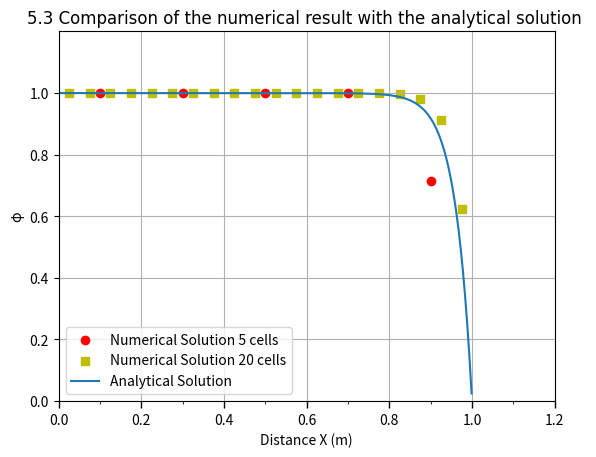

Python code for this plot:
#one-dimensional convection and diffusion -hybrid differencing scheme
import numpy as np
import matplotlib.pyplot as plt


# ========================================
# basic conditions
# ========================================
length = 1.0 # unit:m
rho = 1.0    # unit:kg/m^3
gamma = 0.1 # unit:kg/m*s
phiA = 1
phiB = 0 # boundary condition

nx = 5
deltaX = length / nx

# =========================================
# ex5.1 Case2:u = 2.5 m/s
# ========================================= 
u = 2.5
#F and D to represent the convective mass flux per unit area and diffusion conductance at cell faces
nx = 5
deltaX = length / nx
F = rho * u
D = gamma / deltaX

A1 = np.zeros((nx, nx))
B1 = np.zeros(nx)

for i in range(nx):
    if i == 0:
        A1[i, i] = 2*D + F 
        B1[i] = (2 * D + F) * phiA
    elif i == nx - 1:
        A1[i, i - 1] = -F
        A1[i, i] = F +2*D 
        B1[i] = 2 * D  * phiB
    else:
        A1[i, i - 1] = -F
        A1[i,i] = F

ResultValue1 = np.linalg.solve(A1,B1)


# =========================================
# ex5.1 Case3:u = 2.5 m/s  grid 20
# ========================================= 

u = 2.5
nx = 20
deltaX = length / nx

F = rho * u
D = gamma / deltaX

A2 = np.zeros((nx, nx))
B2 = np.zeros(nx)

for i in range(nx):
    if i == 0:
        A2[i, i + 1] = 0.5 * F -D
        A2[i, i] = 3*D + 0.5*F 
        B2[i] = (2 * D + F) * phiA
    elif i == nx - 1:
        A2[i, i - 1] = -D -0.5*F
        A2[i, i] = 3*D-0.5*F 
        B2[i] = (2 * D - F) * phiB
    else:
        A2[i, i - 1] = -D - 0.5*F
        A2[i, i + 1] = 0.5*F -D  
        A2[i, i] = 2 * D

ResultValue2 = np.linalg.inv(A2).dot(B2)


############          plot  picture          #################################################################
x1 = np.array([0.1, 0.3, 0.5,0.7,0.9])
x2 = np.arange(0.025,1.0,0.05)
plt.scatter(x1, ResultValue1, marker='o', facecolors='r', label='Numerical Solution 5 cells')
plt.scatter(x2, ResultValue2, marker='s', facecolors='y', label='Numerical Solution 20 cells')
plt.title('5.3 Comparison of the numerical result with the analytical solution ', fontname='Arial', fontsize=12)
x_range = np.arange(0, 1.0, 0.001)
# define
y = 1+((1 - np.exp(25*x_range))/(7.2*10**10)) # math.np只能单个数字，矩阵用np
plt.plot(x_range, y, label='Analytical Solution')
plt.grid(True)
plt.ylabel('φ')
max_y = np.max(ResultValue1) + 0.2
plt.ylim(0, max_y)
plt.yticks(np.arange(0, max_y , 0.2))
plt.gca().yaxis.set_minor_locator(plt.MultipleLocator(50))
plt.xlabel('Distance X (m)')
max_x = 1.2
plt.xlim(0, max_x)
plt.xticks(np.arange(0, max_x + 0.01, 0.2))
plt.tick_params(axis='x', length=5, width=1)
plt.gca().xaxis.set_minor_locator(plt.MultipleLocator(0.1))
plt.box(True)
plt.legend(loc='best')
plt.show()


############      这不对！！！    plot  table  !!!!!不对        #################################################################
# 创建表头和数据数组
header = ['Node', 'Distance', 'Volume ','Analytical','Difference','PercError%']
cell_style = {'fontweight': 'bold', 'fontsize': 12} 
fig, axes = plt.subplots(2, 1)
plt.subplots_adjust(hspace=0.1)
data = np.zeros((6, 6), dtype=np.dtype('U20'))
node=np.array([])
node = np.append(node, header[0])
for i in range(1, 6):
    node = np.append(node, i)
data[:,0]=node
Distance=np.array([])
Distance = np.append(Distance, header[1])
for i in range(1, 10,2):
    value = round(i / 10 , 2)
    Distance = np.append(Distance, value)
data[:,1]=Distance
Volume=np.array([])
Volume = np.append(Volume, header[2])
for i in range(0, 5):
    value = round(ResultValue1[i], 2)
    Volume = np.append(Volume, value)
data[:,2]=Volume
xRange =np.array([0.1, 0.3, 0.5, 0.7,0.9])
yRange = 20 + 80* np.cosh(5*(1-xRange))/np.cosh(5) 
analyt=np.array([])
analyt = np.append(analyt, header[3])
for i in range(0, 5):
    value = round(yRange[i], 2)
    analyt = np.append(analyt, value)
data[:,3]=analyt
Diffence=np.array([])
Diffence = np.append(Diffence, header[4])
for i in range(0, 5):
    value = round(yRange[i]-ResultValue1[i], 2)
    Diffence = np.append(Diffence, value)
data[:,4]=Diffence
PercError=np.array([])
PercError = np.append(PercError, header[5])
for i in range(0, 5):
    value = round(100*(yRange[i]-ResultValue1[i])/yRange[i], 2)
    PercError = np.append(PercError, value)
data[:,5]=PercError


axes[0].axis('off')
table =axes[0].table(cellText=data, cellLoc='center', loc='center')
 
axes[0].set_title('4.3 The numerical values of the volume integral for five partitioned regions',fontdict={'fontsize':10, 'fontweight': 'bold'})

